Run: headless pygame with SDL's dummy video driver; simulated clock (each Clock.tick advances the game by its frame time, no real sleeping); random seed 0; keys injected as events and as key.get_pressed() state; no mouse input.
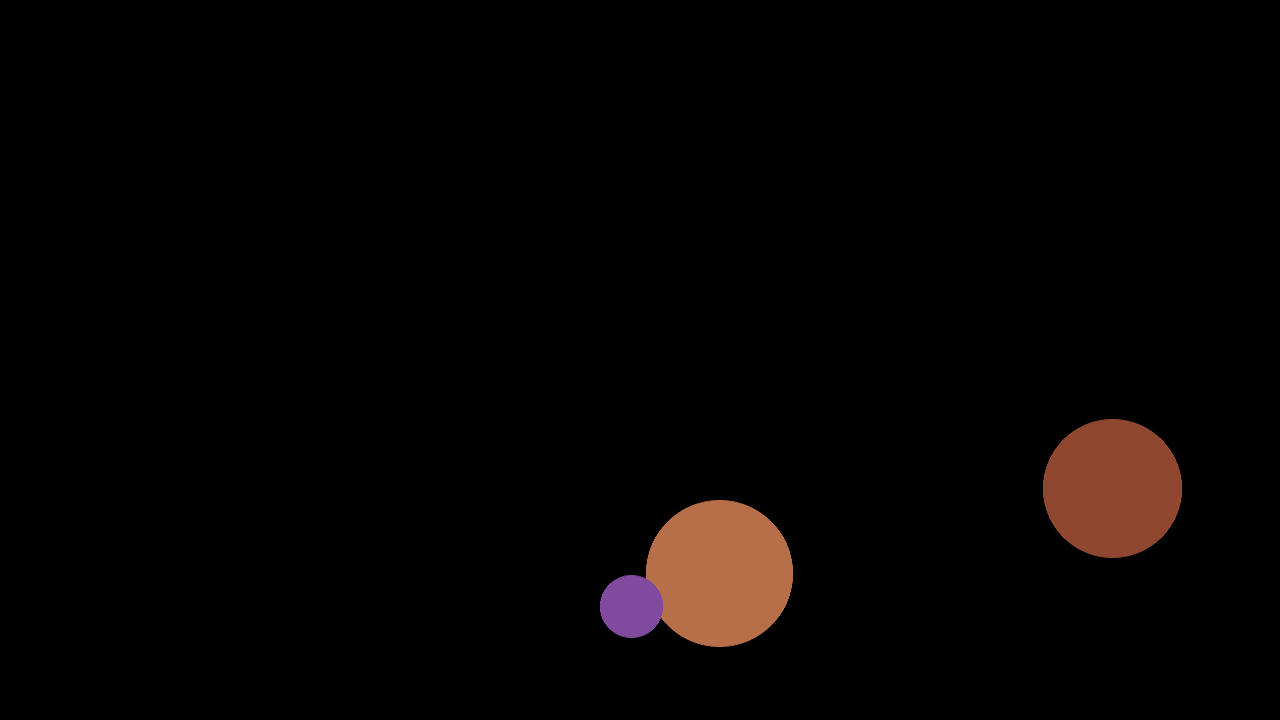
Frame 1 of 4 · flips 1–60 · no input
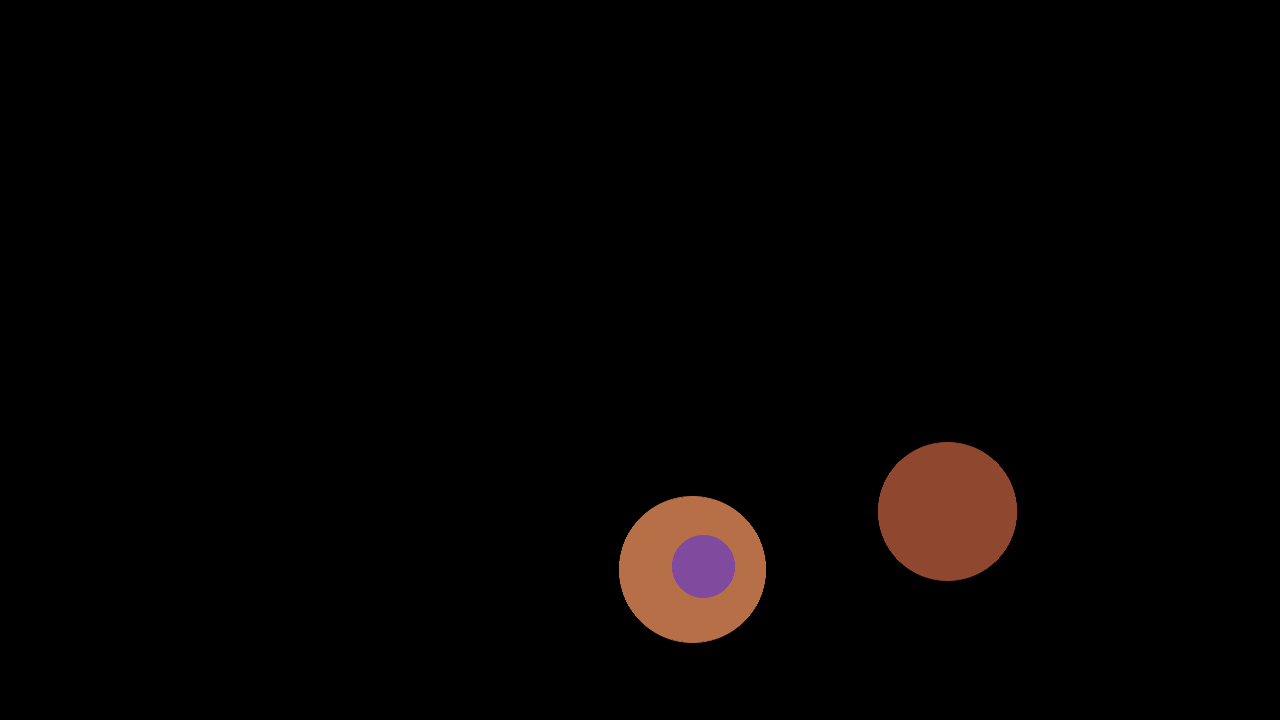
Frame 2 of 4 · flips 61–180 · tapped SPACE, RETURN · held RIGHT (→), D
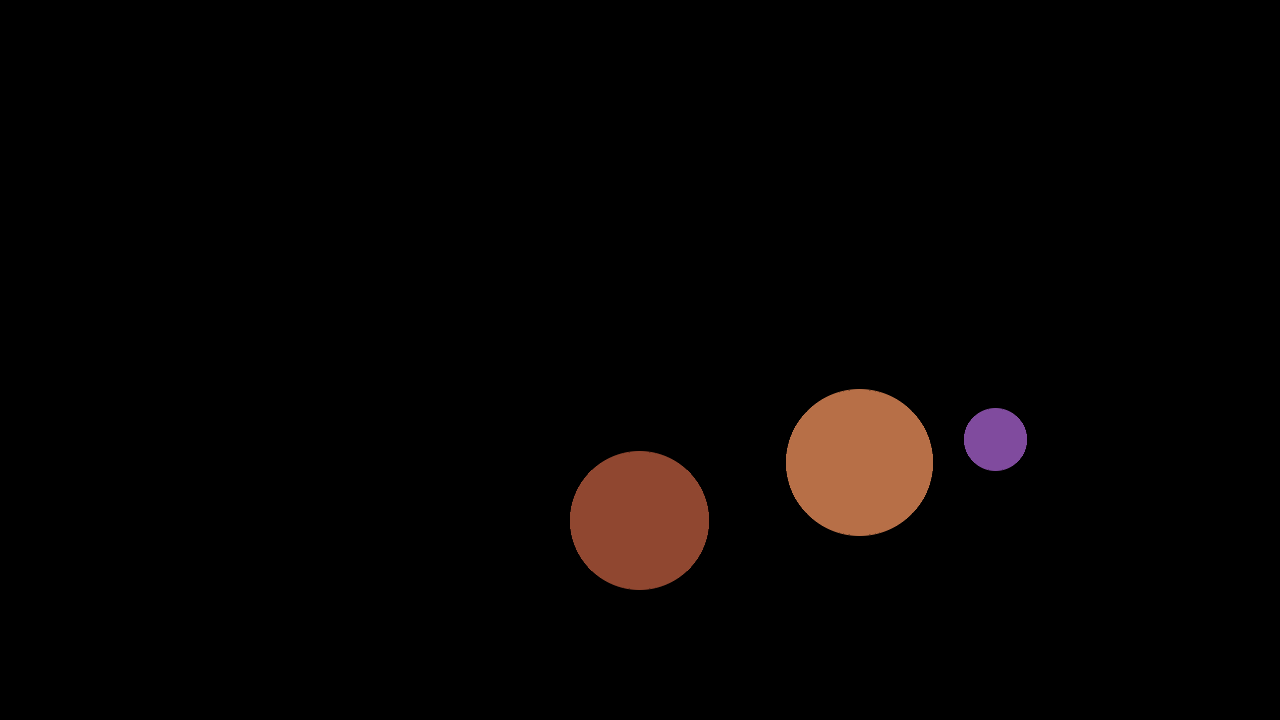
Frame 3 of 4 · flips 181–300 · held DOWN (↓), S
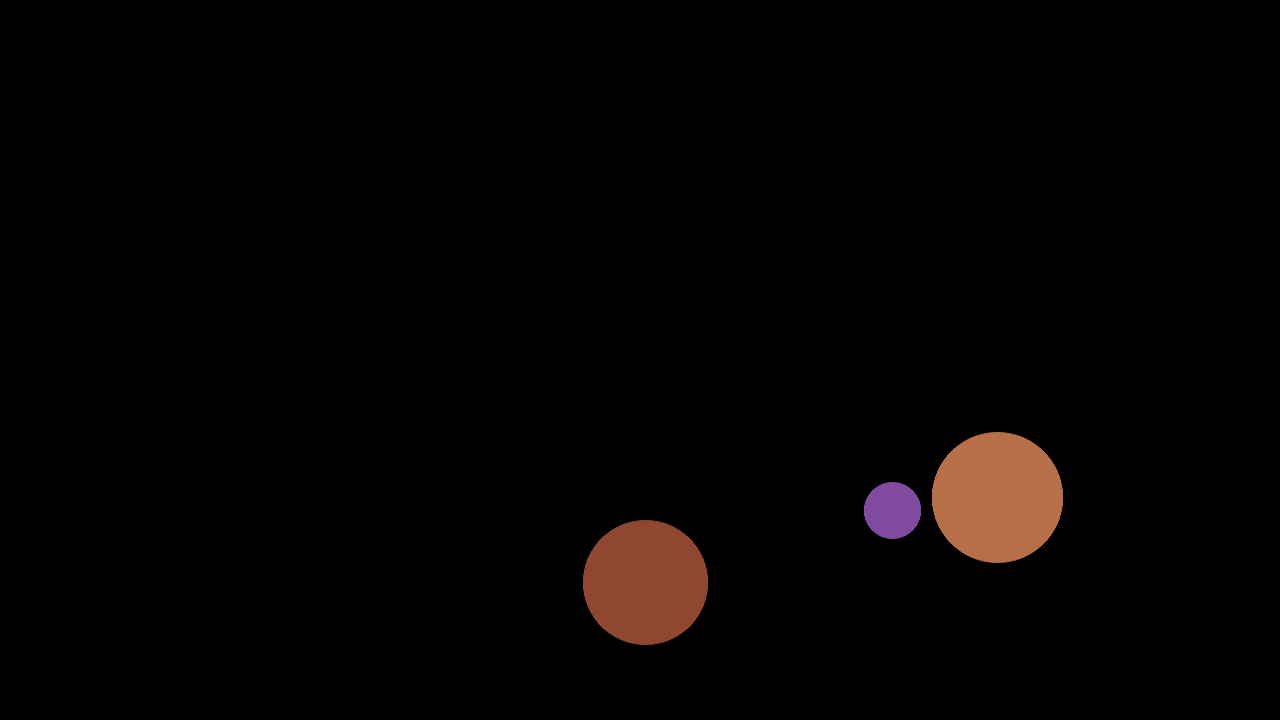
Frame 4 of 4 · flips 301–420 · held LEFT (←), A, UP (↑), W

The pygame program that drew these frames:

#! /usr/bin/env python3
import argparse
from math import ceil
from random import randint

import pygame
from pygame import Surface, Vector2, gfxdraw
from pygame.color import Color

SCREEN_SIZE: tuple[int, int] = (1280, 720)
SHIFT = max(SCREEN_SIZE[0], SCREEN_SIZE[1]) / 20
GRAVITATIONAL_COEFFICIENT: float = 900
DEFAULT_NUMBER_OF_STARS: int = 3
BACKGROUND_COLOR = Color(0, 0, 0)
MIN_VISIBLE_SIZE = 3


def random_color() -> Color:
    return Color(randint(0, 255), randint(0, 255), randint(0, 255))


def random_position() -> Vector2:
    x_margin = ceil(SCREEN_SIZE[0] / 10)
    x = randint(x_margin, SCREEN_SIZE[0] - x_margin)
    y_margin = ceil(SCREEN_SIZE[1] / 10)
    y = randint(y_margin, SCREEN_SIZE[1] - y_margin)
    return Vector2(x, y)


def random_mass(number_of_stars: int) -> float:
    mass = randint(1000, 4000)
    normalized_mass = mass * 4 / number_of_stars
    return normalized_mass


def size_from_mass(mass: float) -> float:
    """Just linear here, for more representation"""
    return mass / 50


GravitationFactor = tuple[list[float], ...]
"""Contains the gravitation factor between each pair of stars.
I.e. G/(distance**2) where G is the gravitational constant.

Only store it for i < j, as the factor is the same for i and j.
Aim at being mutated.
"""


class State:
    """Assumes that after init or after update, the state is consistent."""

    number_of_stars: int
    masses: tuple[float, ...]
    sizes: tuple[float, ...]
    positions: tuple[Vector2, ...]
    velocities: tuple[Vector2, ...]
    colors: tuple[Color, ...]
    gravitation_factor: GravitationFactor
    accelerations: tuple[Vector2, ...]
    min_distance_squared: float

    def __init__(self, number_of_stars: int):
        self.number_of_stars = number_of_stars

        # We sort the masses by descending order
        # so that the biggest stars are drawn first
        # and do not hide the smaller ones
        self.masses = tuple(
            sorted(
                (random_mass(number_of_stars) for _ in range(number_of_stars)),
                reverse=True,
            )
        )

        self.sizes = tuple(size_from_mass(mass) for mass in self.masses)
        self.positions = tuple(random_position() for _ in range(number_of_stars))
        self.velocities = tuple(Vector2(0, 0) for _ in range(number_of_stars))
        self.colors = tuple(random_color() for _ in range(number_of_stars))
        self.gravitation_factor = tuple(
            [0 for _ in range(number_of_stars)] for _ in range(number_of_stars)
        )
        self.accelerations = tuple(Vector2(0, 0) for _ in range(number_of_stars))
        min_distance = max(10, max(self.sizes))
        self.min_distance_squared = min_distance**2

        self._update_gravitation_factor()
        self._update_acceleration()

    def _update_gravitation_factor(self):
        for i in range(self.number_of_stars):
            for j in range(i + 1, self.number_of_stars):
                distance_squared = self.positions[i].distance_squared_to(
                    self.positions[j]
                )
                self.gravitation_factor[i][j] = GRAVITATIONAL_COEFFICIENT / max(
                    distance_squared, self.min_distance_squared
                )

    def _update_acceleration(self):
        for i in range(self.number_of_stars):
            self.accelerations[i].update(0, 0)
            for j in range(self.number_of_stars):
                if i == j:
                    continue
                # first we compute the unit direction vector from i to j
                vector = self.positions[j] - self.positions[i]
                distance = vector.length()
                if distance <= 1:
                    continue
                vector.normalize_ip()
                vector.scale_to_length(
                    self.masses[j] * self.gravitation_factor[min(i, j)][max(i, j)]
                )
                self.accelerations[i].x += vector.x
                self.accelerations[i].y += vector.y

    def _update_velocities(self, dt_in_s: float):
        for i in range(self.number_of_stars):
            self.velocities[i].x += self.accelerations[i].x * dt_in_s
            self.velocities[i].y += self.accelerations[i].y * dt_in_s

    def _update_positions(self, dt_in_s: float):
        for i in range(self.number_of_stars):
            self.positions[i].x += self.velocities[i].x * dt_in_s
            self.positions[i].y += self.velocities[i].y * dt_in_s

    def update(self, dt_in_s: float):
        self._update_velocities(dt_in_s)
        self._update_positions(dt_in_s)
        self._update_gravitation_factor()
        self._update_acceleration()


def is_star_out_of_screen(x: int, y: int, radius: int):
    return (
        x + radius < 0
        or x - radius > SCREEN_SIZE[0]
        or y + radius < 0
        or y - radius > SCREEN_SIZE[1]
    )


def draw_circle_aa(screen: Surface, color: Color, position: Vector2, radius: float):
    x, y = round(position.x), round(position.y)
    int_radius = round(radius)
    if is_star_out_of_screen(x, y, int_radius):
        return
    gfxdraw.aacircle(screen, x, y, int_radius, color)
    gfxdraw.filled_circle(screen, x, y, int_radius, color)


def draw_circle_no_aa(screen: Surface, color: Color, position: Vector2, radius: float):
    x, y = round(position.x), round(position.y)
    int_radius = round(radius)
    if is_star_out_of_screen(x, y, int_radius):
        return
    gfxdraw.filled_circle(screen, x, y, int_radius, color)


def scale(
    position: Vector2, scale_factor: float, xshift: float, yshift: float
) -> Vector2:
    screen_center = Vector2(SCREEN_SIZE[0], SCREEN_SIZE[1]) / 2
    position_from_center = position + Vector2(xshift, yshift) - screen_center
    scaled_position = position_from_center * scale_factor
    new_position = scaled_position + screen_center
    return new_position


def draw_bodies_aa(
    state: State, screen: Surface, scale_factor: float, xshift: float, yshift: float
):
    for color, position, size in zip(state.colors, state.positions, state.sizes):
        draw_circle_aa(
            screen,
            color,
            scale(position, scale_factor, xshift, yshift),
            max(size * scale_factor, MIN_VISIBLE_SIZE),
        )


def draw_bodies_no_aa(
    state: State, screen: Surface, scale_factor: float, xshift: float, yshift: float
):
    for color, position, size in zip(state.colors, state.positions, state.sizes):
        draw_circle_no_aa(
            screen,
            color,
            scale(position, scale_factor, xshift, yshift),
            max(size * scale_factor, MIN_VISIBLE_SIZE),
        )


def run_simulation(number_of_stars: int):
    pygame.init()
    screen = pygame.display.set_mode(SCREEN_SIZE)
    clock = pygame.time.Clock()
    running = True
    dt_in_s = 0
    paused = False
    scale_factor = 1
    xshift = 0
    yshift = 0

    state = State(number_of_stars)

    draw_bodies = draw_bodies_aa
    if state.number_of_stars > 100:
        draw_bodies = draw_bodies_no_aa

    while running:
        # poll for events
        # pygame.QUIT event means the user clicked X to close your window
        for event in pygame.event.get():
            if event.type == pygame.QUIT:
                running = False
            if event.type == pygame.KEYDOWN:
                # the "R" key resets the simulation
                if event.key == pygame.K_r:
                    state = State(number_of_stars)
                    paused = False
                    scale_factor = 1
                    xshift = 0
                    yshift = 0
                # the "P" key pauses the simulation
                if event.key == pygame.K_p:
                    paused = not paused
                # the "Q" key quits the simulation
                if event.key == pygame.K_q:
                    running = False
                # The "a" key decreases the scale
                if event.key == pygame.K_a:
                    scale_factor *= 0.9
                # The "z" key increases the scale
                if event.key == pygame.K_z:
                    scale_factor /= 0.9
                # The arrow keys move the view
                if event.key == pygame.K_LEFT:
                    xshift += SHIFT / scale_factor
                if event.key == pygame.K_RIGHT:
                    xshift -= SHIFT / scale_factor
                if event.key == pygame.K_UP:
                    yshift += SHIFT / scale_factor
                if event.key == pygame.K_DOWN:
                    yshift -= SHIFT / scale_factor

        if not paused:
            state.update(dt_in_s)

            screen.fill(BACKGROUND_COLOR)
            draw_bodies(state, screen, scale_factor, xshift, yshift)
            pygame.display.flip()

        dt_in_s = clock.tick(60) / 1000  # limits FPS to 60

    pygame.quit()


if __name__ == "__main__":
    parser = argparse.ArgumentParser(
        prog="threebody", description="Simulate the movement of stars in a 2D space"
    )
    parser.add_argument(
        "number_of_stars",
        nargs="?",
        type=int,
        help="The number of stars to simulate",
        default=DEFAULT_NUMBER_OF_STARS,
    )
    args = parser.parse_args()

    run_simulation(args.number_of_stars)
